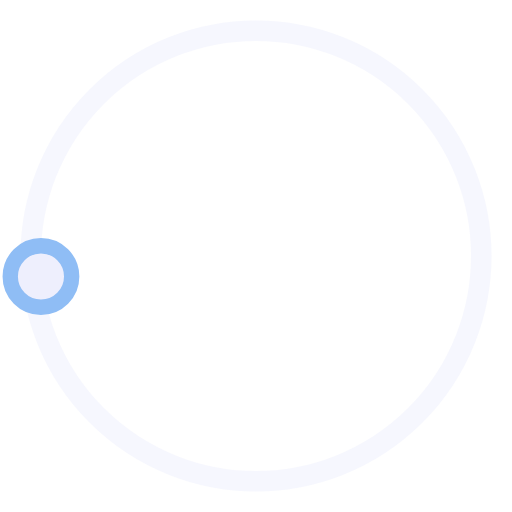
t = 0.00 s
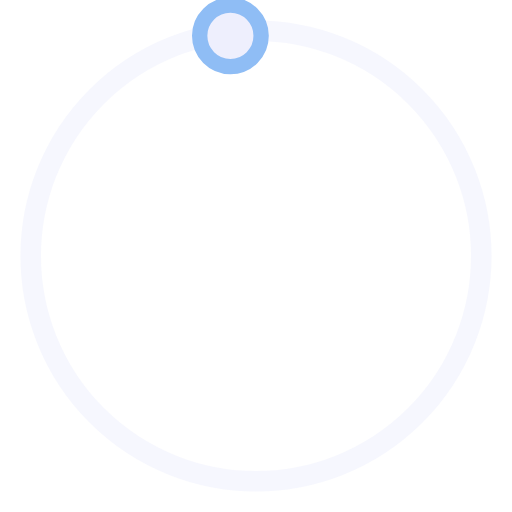
t = 0.50 s
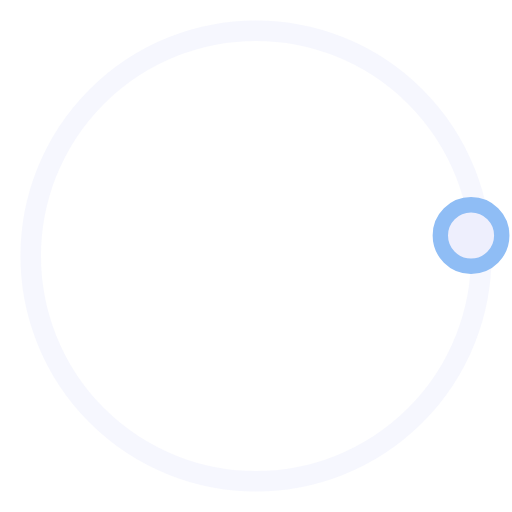
t = 1.00 s
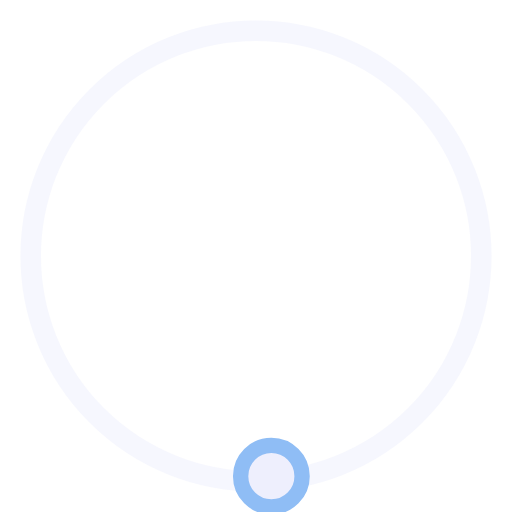
t = 1.50 s

The animated SVG that drew these frames (rendered in a browser with its animation timeline set to each time). Animation: 1 SMIL element (animateTransform=1); one cycle of 2.00 s, repeats indefinitely.

<svg version="1.1" id="L3"
    xmlns="http://www.w3.org/2000/svg"
    xmlns:xlink="http://www.w3.org/1999/xlink" x="0px" y="0px" viewBox="0 0 100 100" enable-background="new 0 0 0 0" xml:space="preserve">
    <circle fill="none" stroke="#eeeffd" stroke-width="4" cx="50" cy="50" r="44" style="opacity:0.5;"/>
    <circle fill="#eeeffd" stroke="#8fbdf5" stroke-width="3" cx="8" cy="54" r="6">
        <animateTransform attributeName="transform" dur="2s" type="rotate" from="0 50 48" to="360 50 52" repeatCount="indefinite" />
    </circle>
</svg>